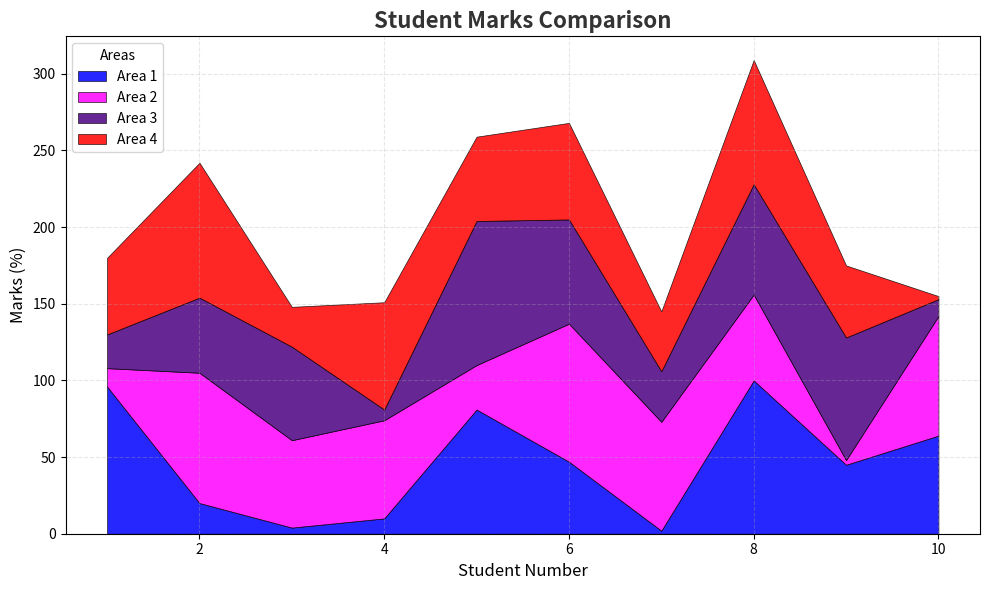

Python code for this plot:
import numpy as np
from matplotlib import pyplot as plt

# Data
Num = [1, 2, 3, 4, 5, 6, 7, 8, 9, 10]
Area1 = [96, 20, 4, 10, 81, 47, 2, 100, 45, 64]
Area2 = [12, 85, 57, 64, 29, 90, 71, 56, 3, 78]
Area3 = [22, 49, 61, 7, 94, 68, 33, 72, 80, 11]
Area4 = [50, 88, 26, 70, 55, 63, 39, 81, 47, 2]

# Consistent labels and colors
labels = ["Area 1", "Area 2", "Area 3", "Area 4"]
colors = ["blue", "magenta", "indigo", "Red"]  # magenta, indigo, cyan, red-orange

# Plot
plt.figure(figsize=(10, 6))
plt.stackplot(Num, Area1, Area2, Area3, Area4, labels=labels, colors=colors, alpha=0.85, edgecolor="black", linewidth=0.5)

# Enhancements
plt.legend(title="Areas", loc="upper left", fontsize=10)
plt.title("Student Marks Comparison", fontsize=16, fontweight="bold", color="#333")
plt.xlabel("Student Number", fontsize=12)
plt.ylabel("Marks (%)", fontsize=12)
plt.grid(alpha=0.3, linestyle="--")
plt.tight_layout()

# Show
plt.show()